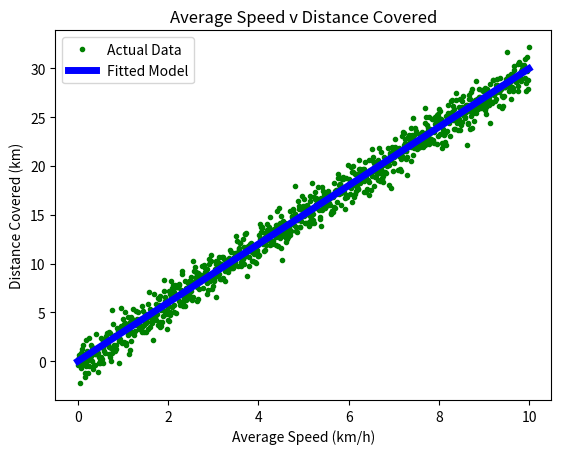

Write the Python code that produced this figure.
import matplotlib.pyplot as plt
import numpy as np

x = np.arange(0.0, 10.0, 0.01) # arange is for decimal numbers
y = 3.0 * x
noise = np.random.normal(0.0, 1.0, len(x))

# By having the Fitted model second it goes on the top
#plt.plot(x, noise, 'g-') # green line only
plt.plot(x, y+noise, 'g.', label = 'Actual Data') # add noise to y
plt.plot(x, y, 'b-', label='Fitted Model', linewidth=5.0) # blue points only

plt.title("Average Speed v Distance Covered")
plt.xlabel("Average Speed (km/h)") # Always put in units
plt.ylabel("Distance Covered (km)")
plt.legend()

plt.show()